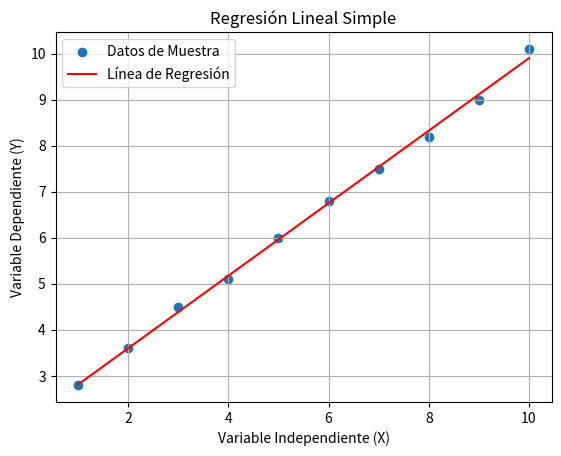

This chart was generated by the following Python code:
'''
Claro, aquí tienes un ejemplo de cómo realizar una regresión lineal simple en Python utilizando la biblioteca Matplotlib y NumPy. En este ejemplo, ajustaremos una línea recta a un conjunto de datos de muestra y la graficaremos.

Primero, asegúrate de tener las bibliotecas Matplotlib y NumPy instaladas. Si no las tienes, puedes instalarlas utilizando pip:
'''
'''
pip install matplotlib numpy

'''

import numpy as np
import matplotlib.pyplot as plt

# Datos de muestra
x = np.array([1, 2, 3, 4, 5, 6, 7, 8, 9, 10])
y = np.array([2.8, 3.6, 4.5, 5.1, 6.0, 6.8, 7.5, 8.2, 9.0, 10.1])

# Calcular la pendiente (coeficiente b1) y la ordenada al origen (coeficiente b0) de la regresión lineal
n = len(x)
mean_x = np.mean(x)
mean_y = np.mean(y)
b1 = np.sum((x - mean_x) * (y - mean_y)) / np.sum((x - mean_x) ** 2)
b0 = mean_y - b1 * mean_x

# Calcular las predicciones
y_pred = b0 + b1 * x

# Graficar los datos y la línea de regresión
plt.scatter(x, y, label='Datos de Muestra')
plt.plot(x, y_pred, color='red', label='Línea de Regresión')
plt.xlabel('Variable Independiente (X)')
plt.ylabel('Variable Dependiente (Y)')
plt.title('Regresión Lineal Simple')
plt.legend()
plt.grid(True)

# Mostrar la gráfica
plt.show()

# Imprimir los coeficientes de la regresión lineal
print(f"Coeficiente b0 (ordenada al origen): {b0:.2f}")
print(f"Coeficiente b1 (pendiente): {b1:.2f}")


'''
En este código:

Definimos un conjunto de datos de muestra x e y que representan las variables independiente y dependiente, respectivamente.

Calculamos la pendiente b1 y la ordenada al origen b0 de la regresión lineal utilizando fórmulas matemáticas.

Calculamos las predicciones y_pred utilizando la ecuación de regresión lineal.

Graficamos los datos de muestra como puntos y la línea de regresión utilizando Matplotlib.

Mostramos la gráfica y los coeficientes de la regresión lineal.

Este ejemplo demuestra cómo realizar una regresión lineal simple y visualizarla utilizando Matplotlib en Python.
'''